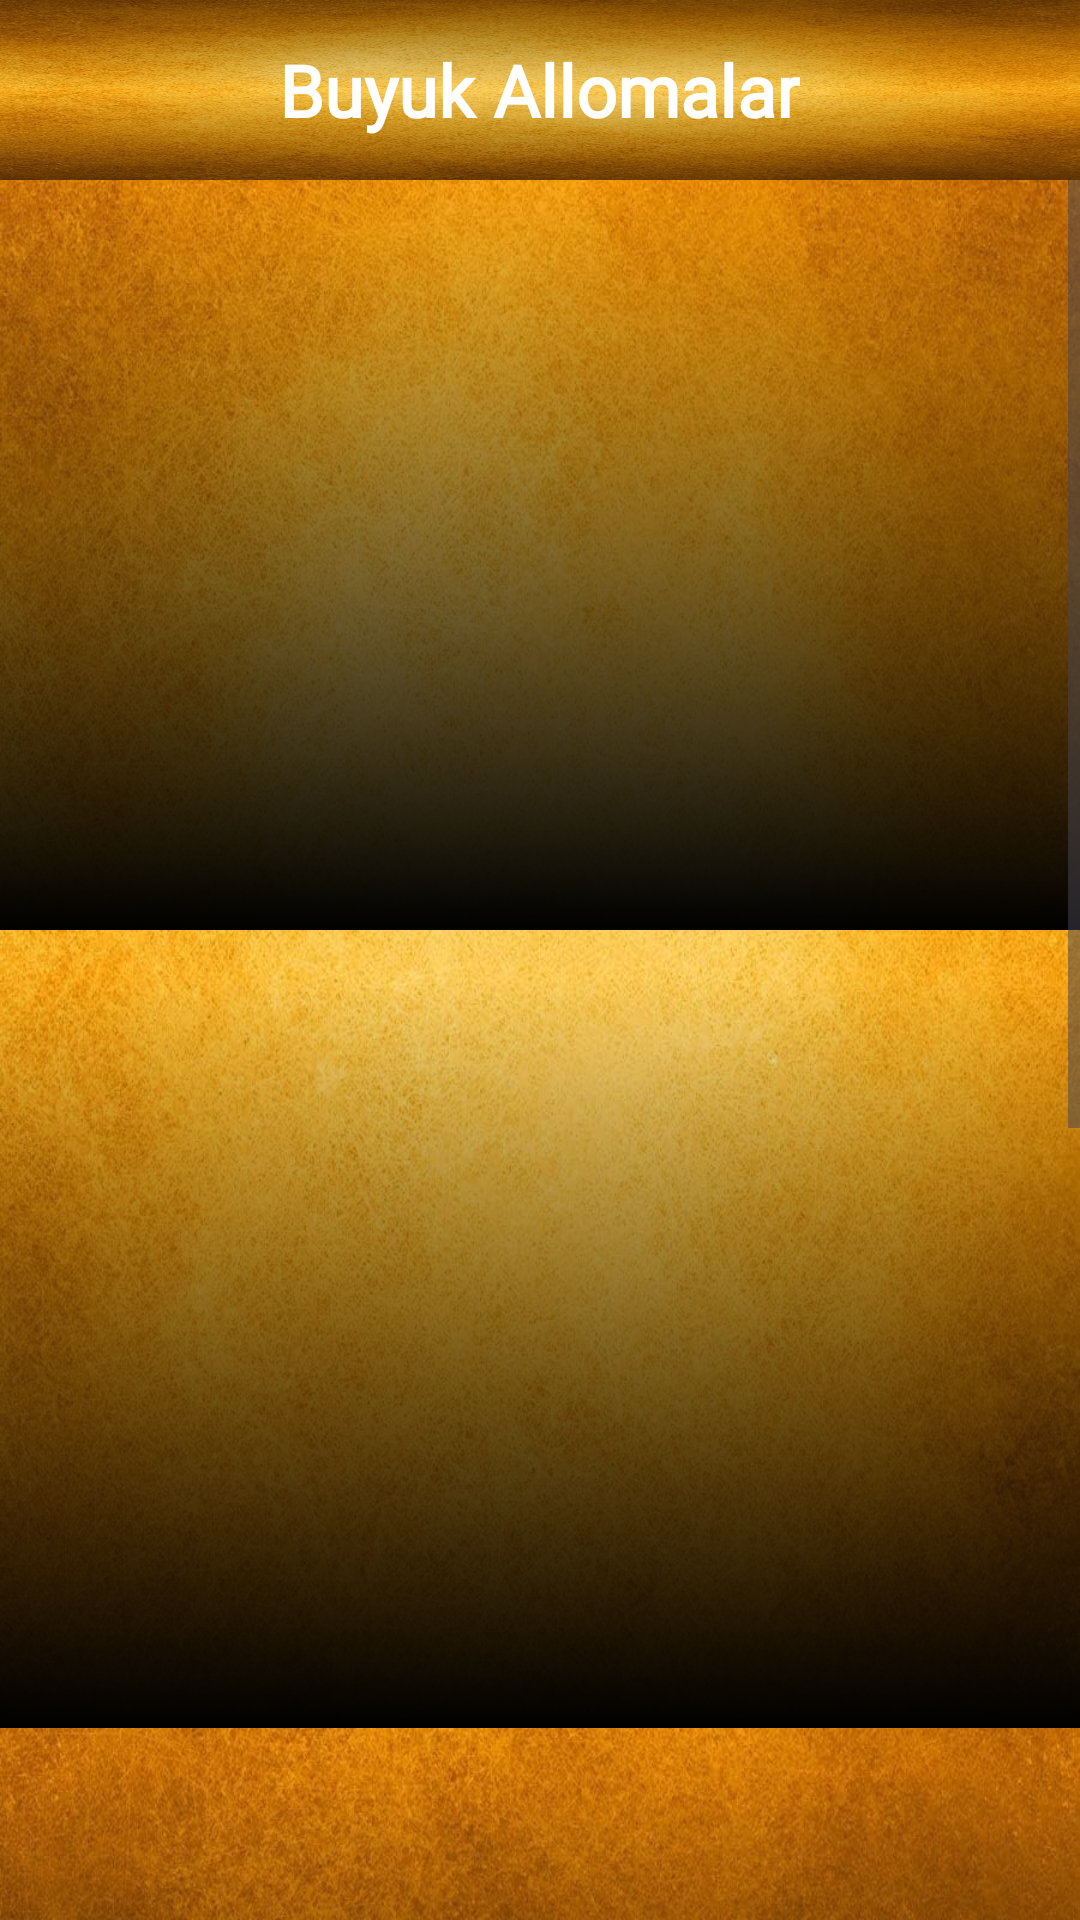

Android layout source for this screen:
<!-- AndroidManifest.xml: application theme Theme.FamousPersons -->
<!-- res/layout/screen_main.xml -->
<?xml version="1.0" encoding="utf-8"?>
<LinearLayout xmlns:android="http://schemas.android.com/apk/res/android"
    xmlns:tools="http://schemas.android.com/tools"
    android:layout_width="match_parent"
    android:layout_height="match_parent"
    android:background="@drawable/bg"
    android:clipToPadding="false"
    android:scrollbars="none"
    android:orientation="vertical"
    tools:context=".screen.MainScreen">
    <FrameLayout
        android:layout_width="match_parent"
        android:background="@drawable/bg"
        android:layout_height="60dp">
        <LinearLayout
            android:layout_width="match_parent"
            android:background="@drawable/appbar_bg"
            android:layout_height="match_parent"/>

        <TextView
            android:layout_width="wrap_content"
            android:layout_gravity="center"
            android:layout_height="wrap_content"
            android:fontFamily="@font/atomic_age"
            android:textSize="24sp"
            android:textStyle="bold"
            android:textColor="@color/white"
            android:text="Buyuk Allomalar" />
    </FrameLayout>

    <ScrollView
        android:layout_width="match_parent"

        android:layout_height="match_parent">

        <LinearLayout
            android:layout_width="match_parent"
            android:layout_height="wrap_content"
            android:orientation="vertical">

            <include
                android:id="@+id/first_item"
                layout="@layout/item_famous" />

            <include
                android:id="@+id/second_item"
                layout="@layout/item_famous" />

            <include
                android:id="@+id/third_item"
                layout="@layout/item_famous" />

            <include
                android:id="@+id/fourth_item"
                layout="@layout/item_famous" />
        </LinearLayout>
    </ScrollView>
</LinearLayout>
<!-- res/layout/item_famous.xml (included above) -->
<?xml version="1.0" encoding="utf-8"?>
<FrameLayout xmlns:android="http://schemas.android.com/apk/res/android"
    android:layout_width="match_parent"
    android:layout_marginBottom="16dp"
    android:layout_height="250dp">
    <ImageView
        android:layout_width="match_parent"
        android:id="@+id/image"
        android:scaleType="centerCrop"
        android:layout_height="match_parent"/>
    <LinearLayout
        android:layout_width="match_parent"
        android:layout_height="match_parent"
        android:background="@drawable/bg_item"/>
    <LinearLayout
        android:layout_width="match_parent"
        android:orientation="vertical"
        android:paddingBottom="16dp"
        android:gravity="bottom|center_horizontal"
        android:layout_height="match_parent">
        <TextView
            android:layout_width="wrap_content"
            android:id="@+id/name"
            android:textColor="@color/white"
            android:textSize="22sp"
            android:textStyle="bold"
            android:layout_height="wrap_content"/>
    </LinearLayout>
</FrameLayout>
<!-- resources referenced by this layout -->
<resources>
  <!-- drawable appbar_bg (drawable) -->
  <?xml version="1.0" encoding="utf-8"?>
  <shape xmlns:android="http://schemas.android.com/apk/res/android">
      <gradient
          android:startColor="#73000000"
          android:centerColor="#00FFFFFF"
          android:endColor="#74000000"
          android:angle="90"/>
  </shape>
  <!-- drawable bg: jpg bitmap (drawable, 172972 bytes) -->
  <!-- drawable bg_item (drawable) -->
  <?xml version="1.0" encoding="utf-8"?>
  <shape xmlns:android="http://schemas.android.com/apk/res/android">
      <gradient
          android:endColor="#00EF0000"
          android:angle="90"
          android:startColor="@color/black" />
  </shape>
  <style name="Theme.FamousPersons" parent="Base.Theme.FamousPersons" />
  <style name="Base.Theme.FamousPersons" parent="Theme.Material3.DayNight.NoActionBar">
          
          
      </style>
  <!-- not gathered from this repository: default colours our renderer supplied (Android Studio template values) -->
  <color name="black">#FF000000</color>
  <color name="white">#FFFFFFFF</color>
</resources>
